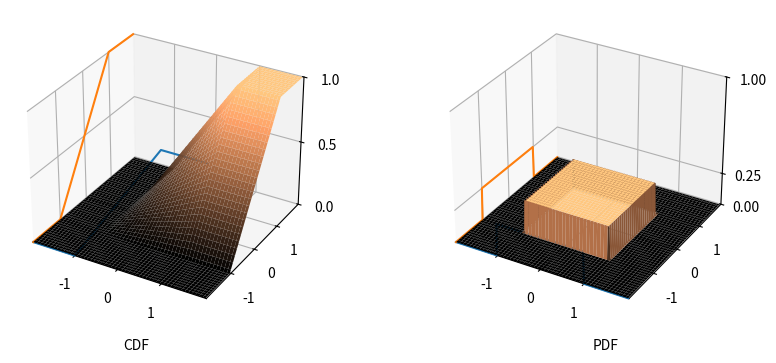

This chart was generated by the following Python code:
import numpy as np
import matplotlib.pyplot as plt
from matplotlib import cm
from mpl_toolkits.mplot3d import axes3d

limit = 2

fig = plt.figure(figsize=(10, 4), dpi=120)
ax1 = fig.add_subplot(1, 2, 1, projection='3d')
ax2 = fig.add_subplot(1, 2, 2, projection='3d')
ax1.set_xlim(-limit, limit)
ax1.set_ylim(-limit, limit)
ax1.set_zlim(0, 1)
ax2.set_xlim(-limit, limit)
ax2.set_ylim(-limit, limit)
ax2.set_zlim(0, 1)

ax1.xaxis.set_ticks([-1, 0, 1])
ax1.yaxis.set_ticks([-1, 0, 1])
ax1.zaxis.set_ticks([0, .5, 1])
ax2.xaxis.set_ticks([-1, 0, 1])
ax2.yaxis.set_ticks([-1, 0, 1])
ax2.zaxis.set_ticks([0, .25, 1])

pdf = lambda x, y: np.where(np.abs(x)<1 ,np.where(np.abs(y)<1, .25, 0), 0)
cdf = lambda x, y: .25*(np.clip(x, -1, 1)+1)*(np.clip(y, -1, 1)+1)
f = lambda x: np.where(x<-1, 0, np.where(x<1, .5*x+.5, 1))
g = lambda x: np.where(np.abs(x)<1, .25, 0)

x = np.arange(-limit, limit, .02)
y = np.arange(-limit, limit, .02)
X, Y = np.meshgrid(x, y)
ZPDF = pdf(X, Y)
ZCDF = cdf(X, Y)

static = np.full(np.size(y), limit)
zpdf = g(x)
zcdf = f(x)

ax1.plot_surface(X, Y, ZCDF, cmap=cm.copper)
ax1.plot(x, -static, zcdf)
ax1.plot(-static, y, zcdf)

ax2.plot_surface(X, Y, ZPDF, cmap=cm.copper)
ax2.plot(x, -static, zpdf)
ax2.plot(-static, y, zpdf)

fig.text(.26, .03, "CDF")
fig.text(.73, .03, "PDF")

fig.savefig("Uniform3D.png", format='png')
plt.show()
